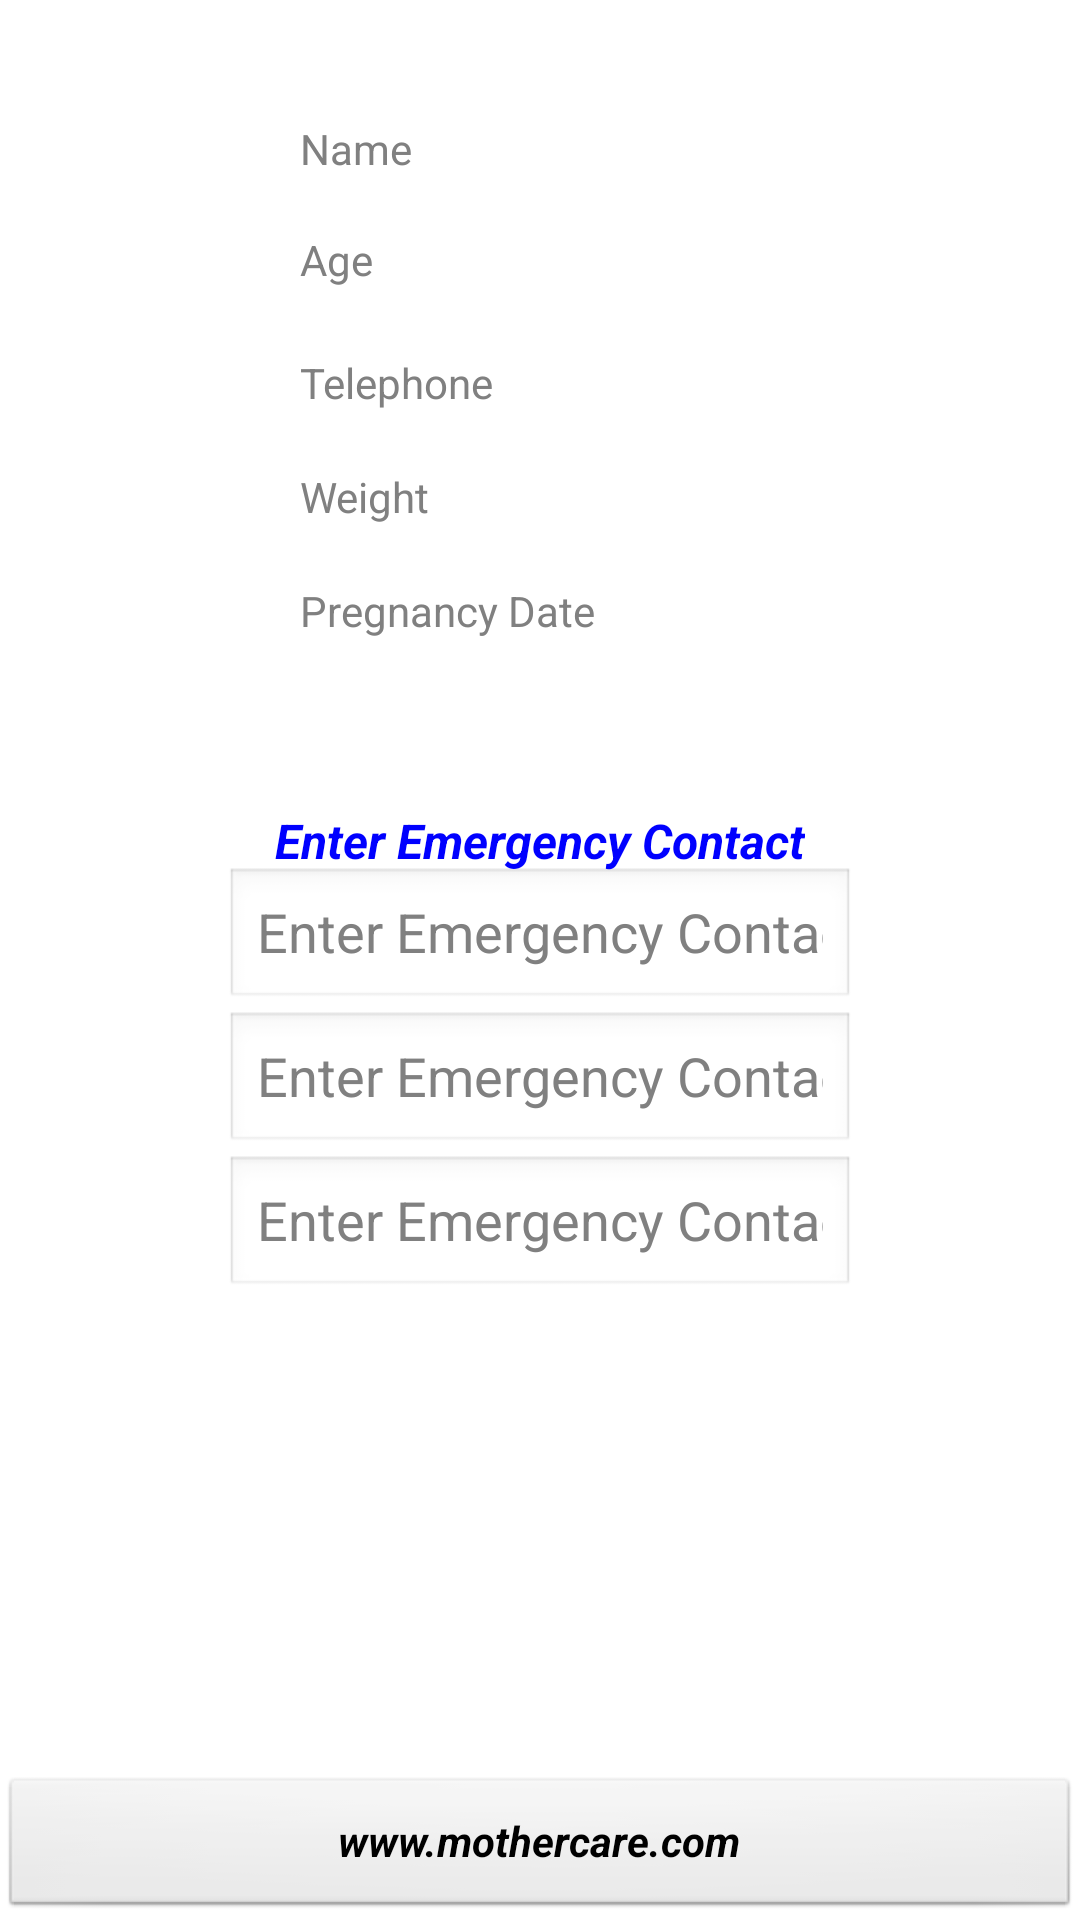

This screen was rendered from an Android layout file. Write that file and the resources it references.
<!-- AndroidManifest.xml: application theme AppTheme -->
<!-- res/layout/mother_info.xml -->
<?xml version="1.0" encoding="utf-8"?>
<RelativeLayout xmlns:android="http://schemas.android.com/apk/res/android"
    android:layout_width="match_parent"
    android:layout_height="match_parent" >

    <TextView
        android:id="@+id/text_name"
        android:layout_width="wrap_content"
        android:layout_height="wrap_content"
        android:layout_alignParentLeft="true"
        android:layout_alignParentTop="true"
        android:layout_marginLeft="100dp"
        android:layout_marginTop="40dp"
        android:hint="@string/Text_Name" />

    <TextView
        android:id="@+id/text_age"
        android:layout_width="wrap_content"
        android:layout_height="wrap_content"
        android:layout_alignLeft="@+id/text_name"
        android:layout_below="@+id/text_name"
        android:layout_marginTop="18dp"
        android:hint="@string/Text_Age" />

    <TextView
        android:id="@+id/text_weight"
        android:layout_width="wrap_content"
        android:layout_height="wrap_content"
        android:layout_alignLeft="@+id/text_telephone"
        android:layout_below="@+id/text_telephone"
        android:layout_marginTop="19dp"
        android:hint="@string/Text_Weight" />

    <TextView
        android:id="@+id/text_pregnancy_date"
        android:layout_width="wrap_content"
        android:layout_height="wrap_content"
        android:layout_alignLeft="@+id/text_weight"
        android:layout_below="@+id/text_weight"
        android:layout_marginTop="19dp"
        android:hint="@string/Text_Pregnancy_Date" />

    <EditText
        android:id="@+id/editText1"
        android:layout_width="wrap_content"
        android:layout_height="wrap_content"
        android:layout_below="@+id/text_pregnancy_date"
        android:layout_centerHorizontal="true"
        android:layout_marginTop="76dp"
        android:ems="10"
        android:inputType="date"
        android:hint="@string/Emergency_Phone" />

    <EditText
        android:id="@+id/editText2"
        android:layout_width="wrap_content"
        android:layout_height="wrap_content"
        android:layout_alignLeft="@+id/editText1"
        android:layout_below="@+id/editText1"
        android:ems="10"
        android:inputType="phone"
        android:hint="@string/Emergency_Phone" />

    <EditText
        android:id="@+id/editText3"
        android:layout_width="wrap_content"
        android:layout_height="wrap_content"
        android:layout_alignLeft="@+id/editText2"
        android:layout_below="@+id/editText2"
        android:ems="10"
        android:inputType="phone"
        android:hint="@string/Emergency_Phone" />

    <TextView
        android:id="@+id/text_telephone"
        android:layout_width="wrap_content"
        android:layout_height="wrap_content"
        android:layout_alignLeft="@+id/text_age"
        android:layout_below="@+id/text_age"
        android:layout_marginTop="22dp"
        android:hint="@string/Text_Telephone" />

    <TextView
        android:id="@+id/textView6"
        android:layout_width="wrap_content"
        android:layout_height="wrap_content"
        android:layout_alignBottom="@+id/editText1"
        android:layout_centerHorizontal="true"
        android:layout_marginBottom="46dp"
        android:text="@string/Enter_Emergency_Contact"
        android:textColor="@color/home_button"
        android:textSize="@dimen/enter_emergency_text"
        android:textStyle="bold|italic" />

    <Button
        android:id="@+id/button1"
        android:layout_width="match_parent"
        android:layout_height="wrap_content"
        android:layout_alignParentBottom="true"
        android:layout_alignParentLeft="true"
        android:text="@string/Web_Site"
        android:textStyle="bold|italic" />

</RelativeLayout>
<!-- resources referenced by this layout -->
<resources>
  <color name="home_button">#00F</color>
  <dimen name="enter_emergency_text">16dp</dimen>
  <string name="Emergency_Phone">Enter Emergency Contact</string>
  <string name="Enter_Emergency_Contact">Enter Emergency Contact</string>
  <string name="Text_Age">Age</string>
  <string name="Text_Name">Name</string>
  <string name="Text_Pregnancy_Date">Pregnancy Date</string>
  <string name="Text_Telephone">Telephone</string>
  <string name="Text_Weight">Weight</string>
  <string name="Web_Site">www.mothercare.com</string>
  <style name="AppTheme" parent="AppBaseTheme">
          
      </style>
  <style name="AppBaseTheme" parent="android:Theme.Light">
          
      </style>
</resources>
